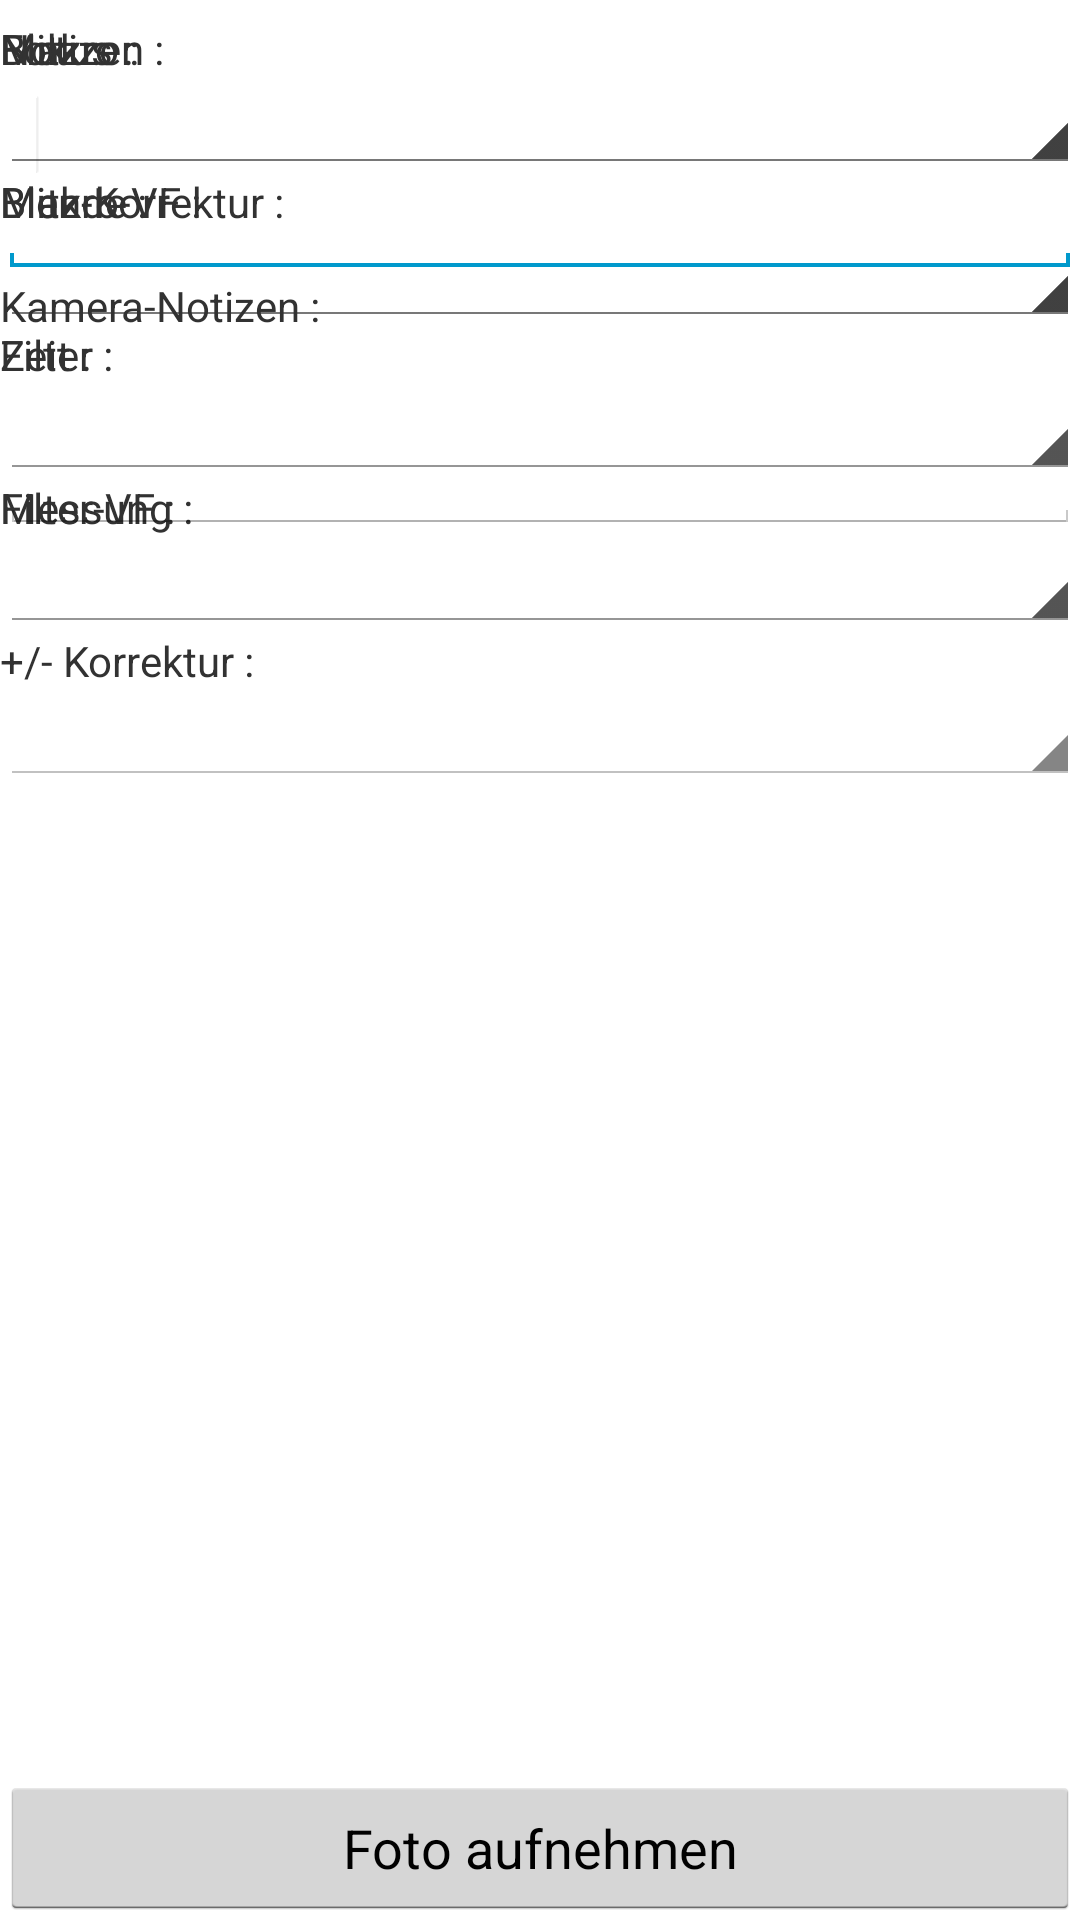

The Android layout XML behind this screen, and the referenced resources:
<!-- AndroidManifest.xml: application theme MyAppTheme -->
<!-- res/layout/mainfilm.xml -->
<?xml version="1.0" encoding="utf-8"?>

<TabHost xmlns:android="http://schemas.android.com/apk/res/android"
     android:id="@android:id/tabhost"
    android:layout_width="fill_parent"
    android:layout_height="fill_parent" >


    <LinearLayout
        android:layout_width="fill_parent"
        android:layout_height="430dp"
        android:orientation="vertical" >

        <TabWidget
            android:id="@android:id/tabs"
            android:layout_width="fill_parent"
            android:layout_height="wrap_content" >
        </TabWidget>

        <FrameLayout
            android:id="@android:id/tabcontent"
            android:layout_width="fill_parent"
            android:layout_height="wrap_content" >

            <AbsoluteLayout
                xmlns:android="http://schemas.android.com/apk/res/android"
                android:id="@+id/tab1"
                android:layout_width="fill_parent"
                android:layout_height="fill_parent">

                <TableLayout
                    android:id="@+id/table"
                    android:layout_width="fill_parent"
                    android:layout_height="fill_parent"
                    android:layout_x="0px"
                    android:layout_y="0px"
                    android:orientation="vertical" >

                    <TextView
                        android:id="@+id/text_focus"                       
                        android:layout_width="wrap_content"
                        android:layout_height="wrap_content"
                        android:layout_marginTop="20px"
                        android:text="Fokus :" />

                    <Spinner
                        android:id="@+id/spinner_focus"
                        android:layout_width="230px"
                        android:layout_height="wrap_content" />

                    <TextView
                        android:id="@+id/text_blende"
                        android:layout_width="wrap_content"
                        android:layout_height="wrap_content"
                        android:text="Blende :" />

                    <Spinner
                        android:id="@+id/spinner_blende"
                        android:layout_width="230px"
                        android:layout_height="wrap_content" />

                    <TextView
                        android:id="@+id/text_zeit"
                        android:layout_width="wrap_content"
                        android:layout_height="wrap_content"
                        android:text="Zeit :" />

                    <Spinner
                        android:id="@+id/spinner_zeit"
                        android:layout_width="230px"
                        android:layout_height="wrap_content" />

                    <TextView
                        android:id="@+id/text_messung"
                        android:layout_width="wrap_content"
                        android:layout_height="wrap_content"
                        android:text="Messung :" />

                    <Spinner
                        android:id="@+id/spinner_messung"
                        android:layout_width="230px"
                        android:layout_height="wrap_content" />

                    <TextView
                        android:id="@+id/text_korrektur"
                        android:layout_width="wrap_content"
                        android:layout_height="wrap_content"
                        android:text="+/- Korrektur :" />

                    <Spinner
                        android:id="@+id/spinner_korrektur"
                        android:layout_width="205px"
                        android:layout_height="wrap_content" />
                </TableLayout>
            </AbsoluteLayout>

            <AbsoluteLayout
                xmlns:android="http://schemas.android.com/apk/res/android"
                android:id="@+id/tab2"
                android:layout_width="fill_parent"
                android:layout_height="fill_parent" >

                <TableLayout
                    android:id="@+id/table"
                    android:layout_width="fill_parent"
                    android:layout_height="fill_parent"
                    android:layout_x="0px"
                    android:layout_y="0px"
                    android:orientation="vertical" >

                    <TextView
                        android:id="@+id/text_makro"
                        android:layout_width="wrap_content"
                        android:layout_height="wrap_content"
                        android:layout_marginTop="20px"
                        android:text="Makro :" />

                    <Spinner
                        android:id="@+id/spinner_makro"
                        android:layout_width="230px"
                        android:layout_height="wrap_content" />

                    <TextView
                        android:id="@+id/text_makro_vf"
                        android:layout_width="wrap_content"
                        android:layout_height="wrap_content"
                        android:text="Makro-VF :" />

                    <Spinner
                        android:id="@+id/spinner_makro_vf"
                        android:layout_width="230px"
                        android:layout_height="wrap_content" />

                    <TextView
                        android:id="@+id/text_zeit_filter"
                        android:layout_width="wrap_content"
                        android:layout_height="wrap_content"
                        android:text="Filter :" />

                    <Spinner
                        android:id="@+id/spinner_filter"
                        android:layout_width="230px"
                        android:layout_height="wrap_content" />

                    <TextView
                        android:id="@+id/text_filter_vf"
                        android:layout_width="wrap_content"
                        android:layout_height="wrap_content"
                        android:text="Filter-VF :" />

                    <Spinner
                        android:id="@+id/spinner_filter_vf"
                        android:layout_width="230px"
                        android:layout_height="wrap_content" />
                </TableLayout>
            </AbsoluteLayout>

            <AbsoluteLayout
                xmlns:android="http://schemas.android.com/apk/res/android"
                android:id="@+id/tab3"
                android:layout_width="fill_parent"
                android:layout_height="fill_parent" >

                <TableLayout
                    android:id="@+id/table"
                    android:layout_width="fill_parent"
                    android:layout_height="fill_parent"
                    android:layout_x="0px"
                    android:layout_y="0px"
                    android:orientation="vertical" >

                    <TextView
                        android:id="@+id/text_blitz"
                        android:layout_width="wrap_content"
                        android:layout_height="wrap_content"
                        android:layout_marginTop="20px"
                        android:text="Blitz :" />

                    <Spinner
                        android:id="@+id/spinner_blitz"
                        android:layout_width="230px"
                        android:layout_height="wrap_content" />

                    <TextView
                        android:id="@+id/text_blitz_korrektur"
                        android:layout_width="wrap_content"
                        android:layout_height="wrap_content"
                        android:text="Blitz-Korrektur :" />

                    <Spinner
                        android:id="@+id/spinner_blitz_korrektur"
                        android:layout_width="230px"
                        android:layout_height="wrap_content" />
                </TableLayout>
            </AbsoluteLayout>

            <AbsoluteLayout
                xmlns:android="http://schemas.android.com/apk/res/android"
                android:id="@+id/tab4"
                android:layout_width="fill_parent"
                android:layout_height="fill_parent" >

                <TableLayout
                    android:id="@+id/table"
                    android:layout_width="fill_parent"
                    android:layout_height="fill_parent"
                    android:layout_x="0px"
                    android:layout_y="0px"
                    android:orientation="vertical" >

                    <TextView
                        android:id="@+id/text_notizen"
                        android:layout_width="wrap_content"
                        android:layout_height="wrap_content"
                        android:layout_marginTop="20px"
                        android:text="Notizen :" />

                    <EditText
                        android:id="@+id/edit_notizen"
                        android:layout_width="wrap_content"
                        android:layout_height="200px"
                        android:gravity="top"
                        android:textSize="18sp" >

                        <requestFocus />
                    </EditText>

                    <TextView
                        android:id="@+id/text_kamera_notizen"
                        android:layout_width="wrap_content"
                        android:layout_height="wrap_content"
                        android:text="Kamera-Notizen :" />

                    <EditText
                        android:id="@+id/edit_kamera_notizen"
                        android:layout_width="wrap_content"
                        android:layout_height="200px"
                        android:gravity="top"
                        android:textSize="18sp" />
                </TableLayout>
            </AbsoluteLayout>

        </FrameLayout>
    </LinearLayout>

    <Button
        android:id="@+id/button_aufnehmen"
        android:layout_width="fill_parent"
        android:layout_height="wrap_content"
        android:text="Foto aufnehmen" android:layout_gravity="bottom"/>

</TabHost>
<!-- resources referenced by this layout -->
<resources>
  <style name="MyAppTheme" parent="@android:style/Theme.Light">
          
      </style>
</resources>
